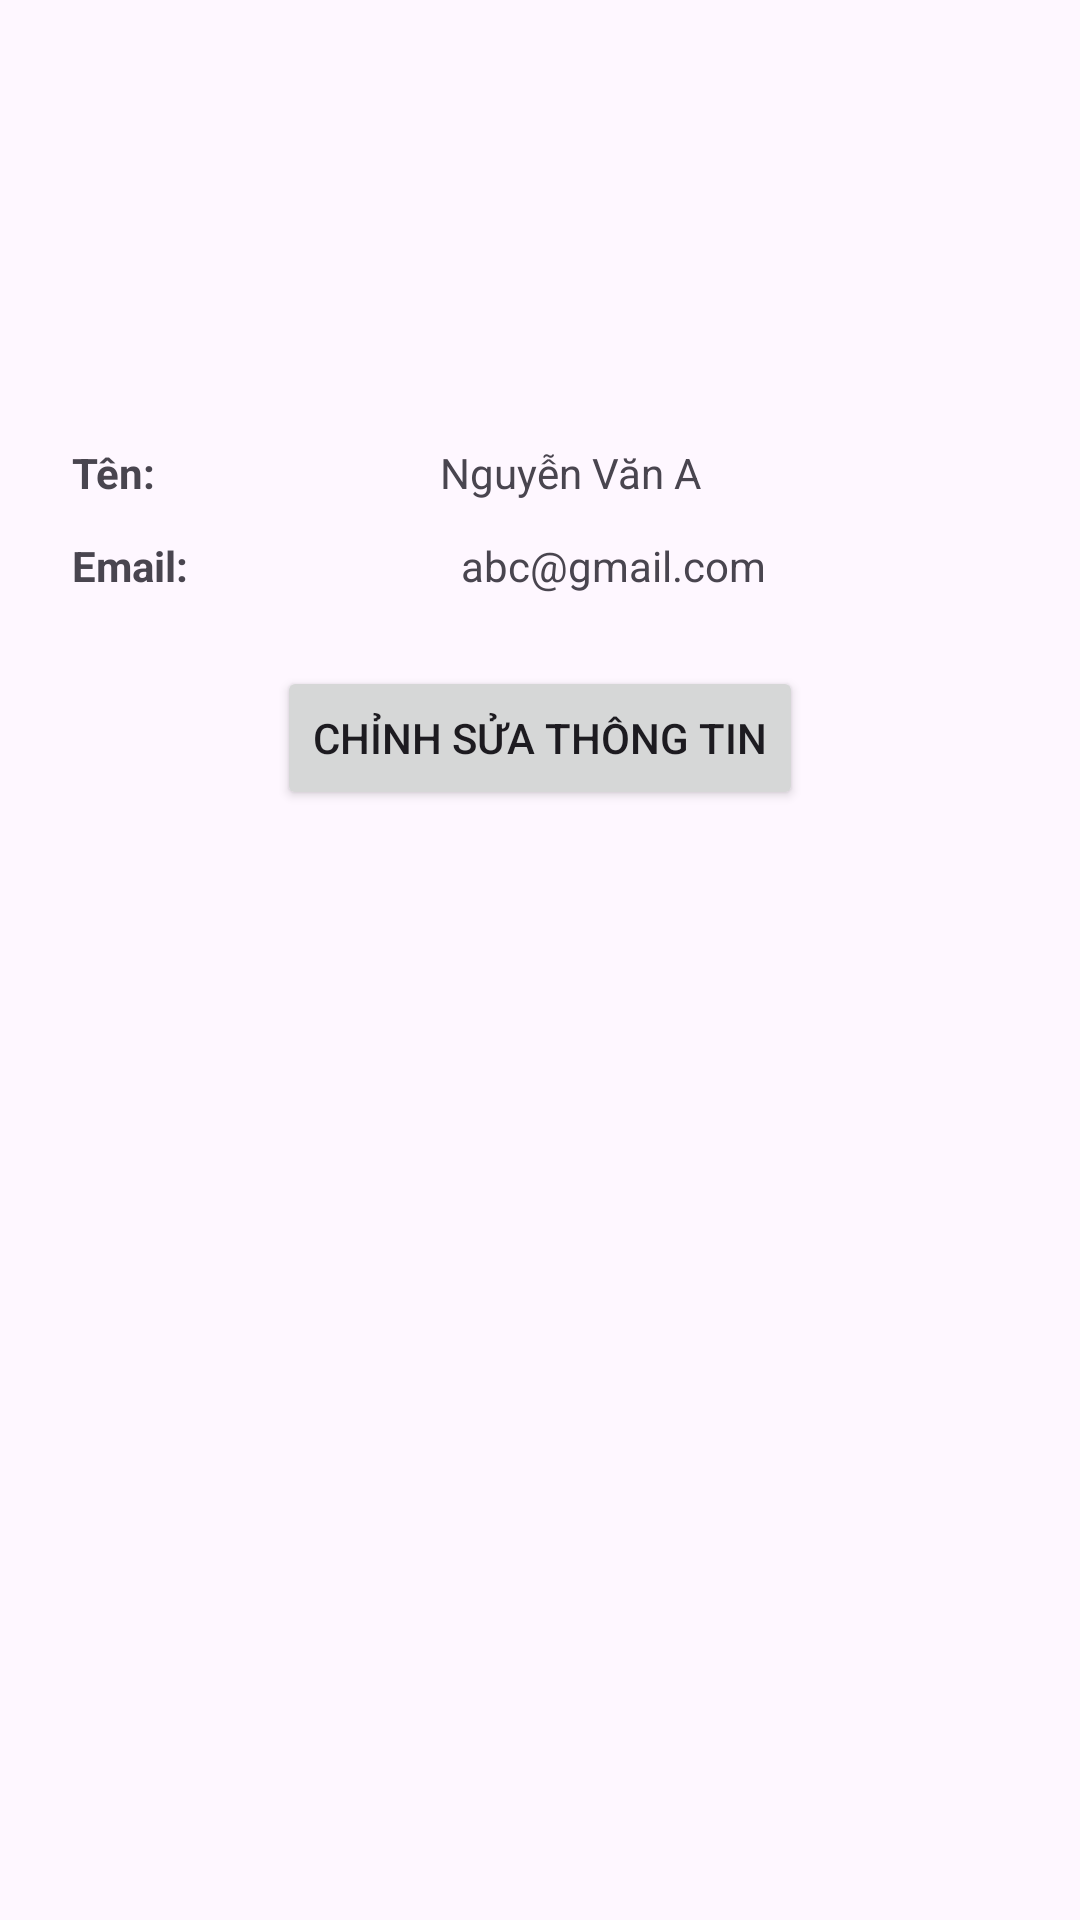

Reconstruct the res/layout file that produces this screen, plus the resources it refers to.
<!-- AndroidManifest.xml: application theme Theme.Chat_real_time -->
<!-- res/layout/activity_test.xml -->
<?xml version="1.0" encoding="utf-8"?>
<LinearLayout xmlns:android="http://schemas.android.com/apk/res/android"
    android:orientation="vertical"
    android:padding="24dp"
    android:layout_width="match_parent"
    android:layout_height="match_parent">

    <ImageView
        android:id="@+id/imageAvatar"
        android:layout_width="100dp"
        android:layout_height="100dp"
        android:layout_gravity="center"
        android:src=""
        android:scaleType="centerCrop"
        android:layout_marginBottom="24dp"
        android:background="" />

    <LinearLayout
        android:orientation="horizontal"
        android:layout_width="match_parent"
        android:layout_height="wrap_content">
        <TextView
            android:text="Tên:"
            android:layout_width="wrap_content"
            android:layout_height="wrap_content"
            android:textStyle="bold"
            android:layout_weight="1"/>
        <TextView
            android:id="@+id/txtName"
            android:layout_width="0dp"
            android:layout_height="wrap_content"
            android:layout_weight="2"
            android:text="Nguyễn Văn A" />
    </LinearLayout>

    <LinearLayout
        android:orientation="horizontal"
        android:layout_width="match_parent"
        android:layout_height="wrap_content"
        android:layout_marginTop="12dp">
        <TextView
            android:text="Email:"
            android:layout_width="wrap_content"
            android:layout_height="wrap_content"
            android:textStyle="bold"
            android:layout_weight="1"/>
        <TextView
            android:id="@+id/txtEmail"
            android:layout_width="0dp"
            android:layout_height="wrap_content"
            android:layout_weight="2"
            android:text="abc@gmail.com" />
    </LinearLayout>

    <Button
        android:id="@+id/btnEdit"
        android:layout_marginTop="24dp"
        android:layout_width="wrap_content"
        android:layout_height="wrap_content"
        android:text="Chỉnh sửa thông tin"
        android:layout_gravity="center" />
</LinearLayout>
<!-- resources referenced by this layout -->
<resources>
  <style name="Theme.Chat_real_time" parent="Base.Theme.Chat_real_time" />
  <style name="Base.Theme.Chat_real_time" parent="Theme.Material3.DayNight.NoActionBar">
          
          
      </style>
</resources>
